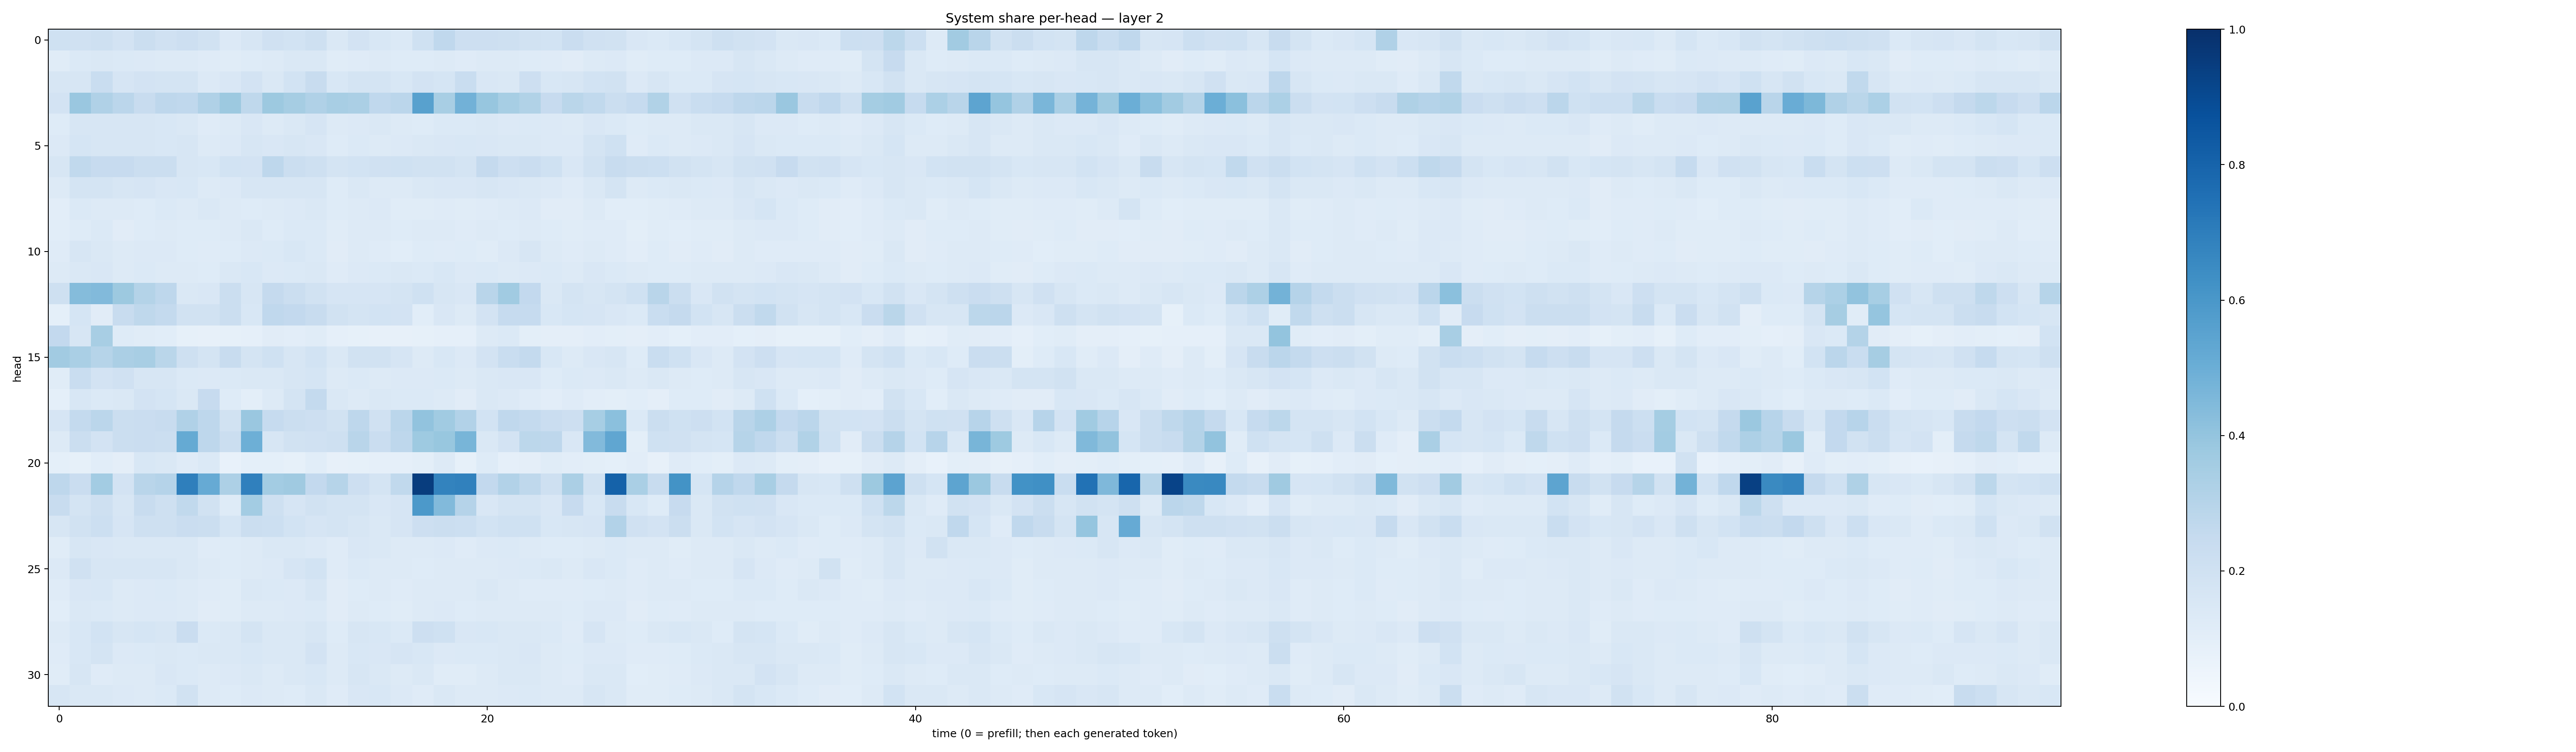

The table this chart was drawn from, first rows:
0.20128332, 0.19771288, 0.20877194, 0.17988901, 0.22036003, 0.19743527, 0.21203515, 0.19388169, 0.1358609, 0.15858568, 0.19815066, 0.18422727, 0.20797305, 0.14650868, 0.18214406, 0.1549406, 0.13994728, 0.20033734, 0.26617932, 0.21212798, 0.2113005, 0.2083743, 0.19046536, 0.18363288
0.1136, 0.14, 0.1483, 0.1396, 0.1352, 0.1285, 0.1263, 0.1206, 0.1161, 0.1224, 0.1283, 0.1449, 0.1471, 0.1165, 0.1205, 0.129, 0.1238, 0.1234, 0.1272, 0.1193, 0.1292, 0.1286, 0.1218, 0.1181
0.1636, 0.1578, 0.2311, 0.1674, 0.181, 0.173, 0.1783, 0.1351, 0.1511, 0.1813, 0.1467, 0.1845, 0.2412, 0.1535, 0.1781, 0.1737, 0.1534, 0.1819, 0.1707, 0.2319, 0.1504, 0.1463, 0.2124, 0.1536
0.1832, 0.3839, 0.3188, 0.2813, 0.2372, 0.277, 0.2694, 0.3196, 0.3783, 0.2707, 0.3757, 0.3491, 0.3197, 0.3407, 0.3326, 0.2667, 0.2837, 0.558, 0.3402, 0.4832, 0.3941, 0.3452, 0.3155, 0.2446
0.1242, 0.1599, 0.1593, 0.1567, 0.1579, 0.155, 0.1419, 0.1174, 0.1295, 0.149, 0.13, 0.1463, 0.167, 0.1318, 0.134, 0.1414, 0.1321, 0.1216, 0.137, 0.137, 0.141, 0.1331, 0.1406, 0.133
0.133, 0.1694, 0.1631, 0.1601, 0.164, 0.1556, 0.1626, 0.1285, 0.1329, 0.1573, 0.149, 0.1603, 0.1519, 0.1237, 0.1379, 0.1314, 0.1342, 0.1466, 0.1505, 0.1561, 0.1498, 0.1429, 0.1475, 0.1362
0.1596, 0.2639, 0.2443, 0.2459, 0.2224, 0.2234, 0.1596, 0.1531, 0.1865, 0.1813, 0.2764, 0.2241, 0.2052, 0.1758, 0.1857, 0.1982, 0.2012, 0.1893, 0.1881, 0.1755, 0.2529, 0.2124, 0.2267, 0.2018
0.1288, 0.1759, 0.1719, 0.1598, 0.1675, 0.1509, 0.154, 0.1276, 0.134, 0.1577, 0.1592, 0.1599, 0.1637, 0.125, 0.143, 0.132, 0.1267, 0.146, 0.15, 0.149, 0.1582, 0.1523, 0.1451, 0.1345
0.1042, 0.1368, 0.1314, 0.1296, 0.1227, 0.1382, 0.1271, 0.1409, 0.1279, 0.1214, 0.1325, 0.1333, 0.1424, 0.1224, 0.126, 0.1328, 0.1151, 0.1158, 0.1207, 0.1158, 0.1188, 0.1287, 0.1357, 0.1129
0.1091, 0.1218, 0.1372, 0.111, 0.1234, 0.1262, 0.124, 0.1212, 0.13, 0.1418, 0.1248, 0.1377, 0.1393, 0.116, 0.1305, 0.1315, 0.1241, 0.1305, 0.132, 0.12, 0.1258, 0.1249, 0.1278, 0.1214
0.1175, 0.1567, 0.1426, 0.1325, 0.1339, 0.1334, 0.1238, 0.1177, 0.1226, 0.1329, 0.1398, 0.1538, 0.1382, 0.1115, 0.1256, 0.1189, 0.1084, 0.1228, 0.1202, 0.124, 0.1158, 0.1331, 0.1565, 0.1251
0.1301, 0.1412, 0.1486, 0.1324, 0.1395, 0.1316, 0.1289, 0.1218, 0.1428, 0.1544, 0.1331, 0.1386, 0.143, 0.1207, 0.1351, 0.14, 0.1441, 0.1383, 0.1553, 0.1355, 0.1402, 0.1291, 0.1352, 0.1382
0.2062, 0.4355, 0.4436, 0.3774, 0.3055, 0.277, 0.1457, 0.1504, 0.2207, 0.1624, 0.2515, 0.2215, 0.1917, 0.1644, 0.1652, 0.1667, 0.1766, 0.1996, 0.159, 0.15, 0.2914, 0.3648, 0.2603, 0.1462
0.09172, 0.1717, 0.11, 0.2382, 0.2697, 0.257, 0.1944, 0.1889, 0.2263, 0.1557, 0.2657, 0.2612, 0.2405, 0.1898, 0.1781, 0.1856, 0.1799, 0.1063, 0.1515, 0.1321, 0.1818, 0.2491, 0.2471, 0.1547
0.2585, 0.1613, 0.3401, 0.1247, 0.1148, 0.1055, 0.0857, 0.082, 0.08337, 0.08971, 0.1118, 0.1037, 0.1142, 0.08871, 0.08467, 0.08195, 0.0788, 0.08388, 0.08652, 0.08668, 0.129, 0.1386, 0.09766, 0.09645
0.3596, 0.3394, 0.2997, 0.3321, 0.3405, 0.2857, 0.2064, 0.1734, 0.2366, 0.1797, 0.2011, 0.1613, 0.1857, 0.1429, 0.1877, 0.1914, 0.1657, 0.1266, 0.1559, 0.1331, 0.1808, 0.231, 0.2577, 0.1555
0.1145, 0.2334, 0.1829, 0.1957, 0.1582, 0.1586, 0.1387, 0.1334, 0.1395, 0.147, 0.1419, 0.16, 0.1699, 0.1262, 0.1371, 0.1312, 0.1331, 0.1352, 0.1374, 0.1292, 0.1465, 0.1506, 0.1486, 0.1245
0.09293, 0.1544, 0.137, 0.1428, 0.1813, 0.169, 0.141, 0.2457, 0.1242, 0.09991, 0.1309, 0.1748, 0.2568, 0.1483, 0.126, 0.147, 0.138, 0.1394, 0.127, 0.1122, 0.1438, 0.1356, 0.1188, 0.1035
0.1647, 0.2576, 0.285, 0.2223, 0.2286, 0.2356, 0.3194, 0.2765, 0.1892, 0.3844, 0.2476, 0.2192, 0.2113, 0.1936, 0.2745, 0.1988, 0.2816, 0.4035, 0.3644, 0.3117, 0.1847, 0.2663, 0.2542, 0.2283
0.1269, 0.2188, 0.1826, 0.2256, 0.228, 0.2205, 0.5189, 0.2766, 0.2232, 0.4925, 0.1586, 0.1943, 0.1992, 0.2082, 0.2899, 0.2282, 0.2742, 0.3738, 0.3899, 0.4672, 0.143, 0.1799, 0.2811, 0.2745
0.09029, 0.0856, 0.1085, 0.09437, 0.1546, 0.1442, 0.1178, 0.1402, 0.0774, 0.09326, 0.09291, 0.08503, 0.1077, 0.07946, 0.08563, 0.08651, 0.08821, 0.1005, 0.1259, 0.08235, 0.1241, 0.08708, 0.09609, 0.1154
0.2754, 0.2285, 0.3592, 0.18, 0.2892, 0.3035, 0.6942, 0.5148, 0.3264, 0.6887, 0.3566, 0.3699, 0.258, 0.2997, 0.2128, 0.1751, 0.2624, 0.9454, 0.6794, 0.6862, 0.2582, 0.3087, 0.2707, 0.2036
0.2381, 0.1749, 0.2047, 0.1583, 0.2378, 0.2061, 0.2643, 0.1923, 0.122, 0.3565, 0.2047, 0.1677, 0.1907, 0.1772, 0.1773, 0.1513, 0.167, 0.5913, 0.4446, 0.3023, 0.1487, 0.1724, 0.1792, 0.1505
0.1584, 0.1894, 0.2161, 0.1655, 0.2105, 0.21, 0.2278, 0.222, 0.1683, 0.2225, 0.2162, 0.1864, 0.1677, 0.1765, 0.1584, 0.1458, 0.1664, 0.2122, 0.224, 0.2166, 0.1855, 0.202, 0.2011, 0.1529
0.1169, 0.1598, 0.1518, 0.1476, 0.1429, 0.143, 0.141, 0.1186, 0.1242, 0.1275, 0.1418, 0.1423, 0.1339, 0.1197, 0.1502, 0.1411, 0.1323, 0.1263, 0.1332, 0.1175, 0.1339, 0.1402, 0.1308, 0.1238
0.1345, 0.1959, 0.1575, 0.1626, 0.16, 0.1617, 0.1447, 0.1277, 0.1231, 0.1255, 0.1367, 0.1654, 0.1842, 0.1184, 0.1384, 0.1304, 0.1268, 0.1221, 0.1289, 0.1289, 0.1317, 0.1331, 0.1396, 0.1447
0.1193, 0.1518, 0.1538, 0.1294, 0.1361, 0.1384, 0.1284, 0.1186, 0.1166, 0.1419, 0.1382, 0.1341, 0.1577, 0.1119, 0.1235, 0.1265, 0.1209, 0.1289, 0.1272, 0.1289, 0.1426, 0.1328, 0.1181, 0.1177
0.1063, 0.1441, 0.1389, 0.1316, 0.135, 0.1339, 0.1303, 0.1122, 0.114, 0.1293, 0.1291, 0.1343, 0.1382, 0.1129, 0.1254, 0.1222, 0.1134, 0.1293, 0.1352, 0.1214, 0.1265, 0.1301, 0.1313, 0.1261
0.1322, 0.153, 0.1838, 0.1597, 0.1709, 0.1566, 0.2286, 0.1368, 0.1464, 0.173, 0.1447, 0.1445, 0.1587, 0.1225, 0.16, 0.1542, 0.1368, 0.2148, 0.2023, 0.1514, 0.1531, 0.1459, 0.1423, 0.1376
0.1192, 0.1552, 0.174, 0.1347, 0.1391, 0.1431, 0.1369, 0.1432, 0.1409, 0.1546, 0.1433, 0.1406, 0.1799, 0.1326, 0.1538, 0.1504, 0.1674, 0.1538, 0.1343, 0.1389, 0.1369, 0.1479, 0.1501, 0.1315
0.1139, 0.1609, 0.1201, 0.1266, 0.1302, 0.1518, 0.138, 0.1321, 0.1348, 0.1426, 0.1254, 0.1434, 0.1534, 0.1298, 0.1569, 0.1457, 0.1251, 0.1471, 0.1171, 0.1139, 0.1296, 0.142, 0.1428, 0.1258
0.1626, 0.1454, 0.1469, 0.1358, 0.1305, 0.1388, 0.1901, 0.1322, 0.1219, 0.1358, 0.127, 0.1225, 0.1452, 0.119, 0.1495, 0.1524, 0.1357, 0.12, 0.1413, 0.1254, 0.1252, 0.1336, 0.1401, 0.1327
